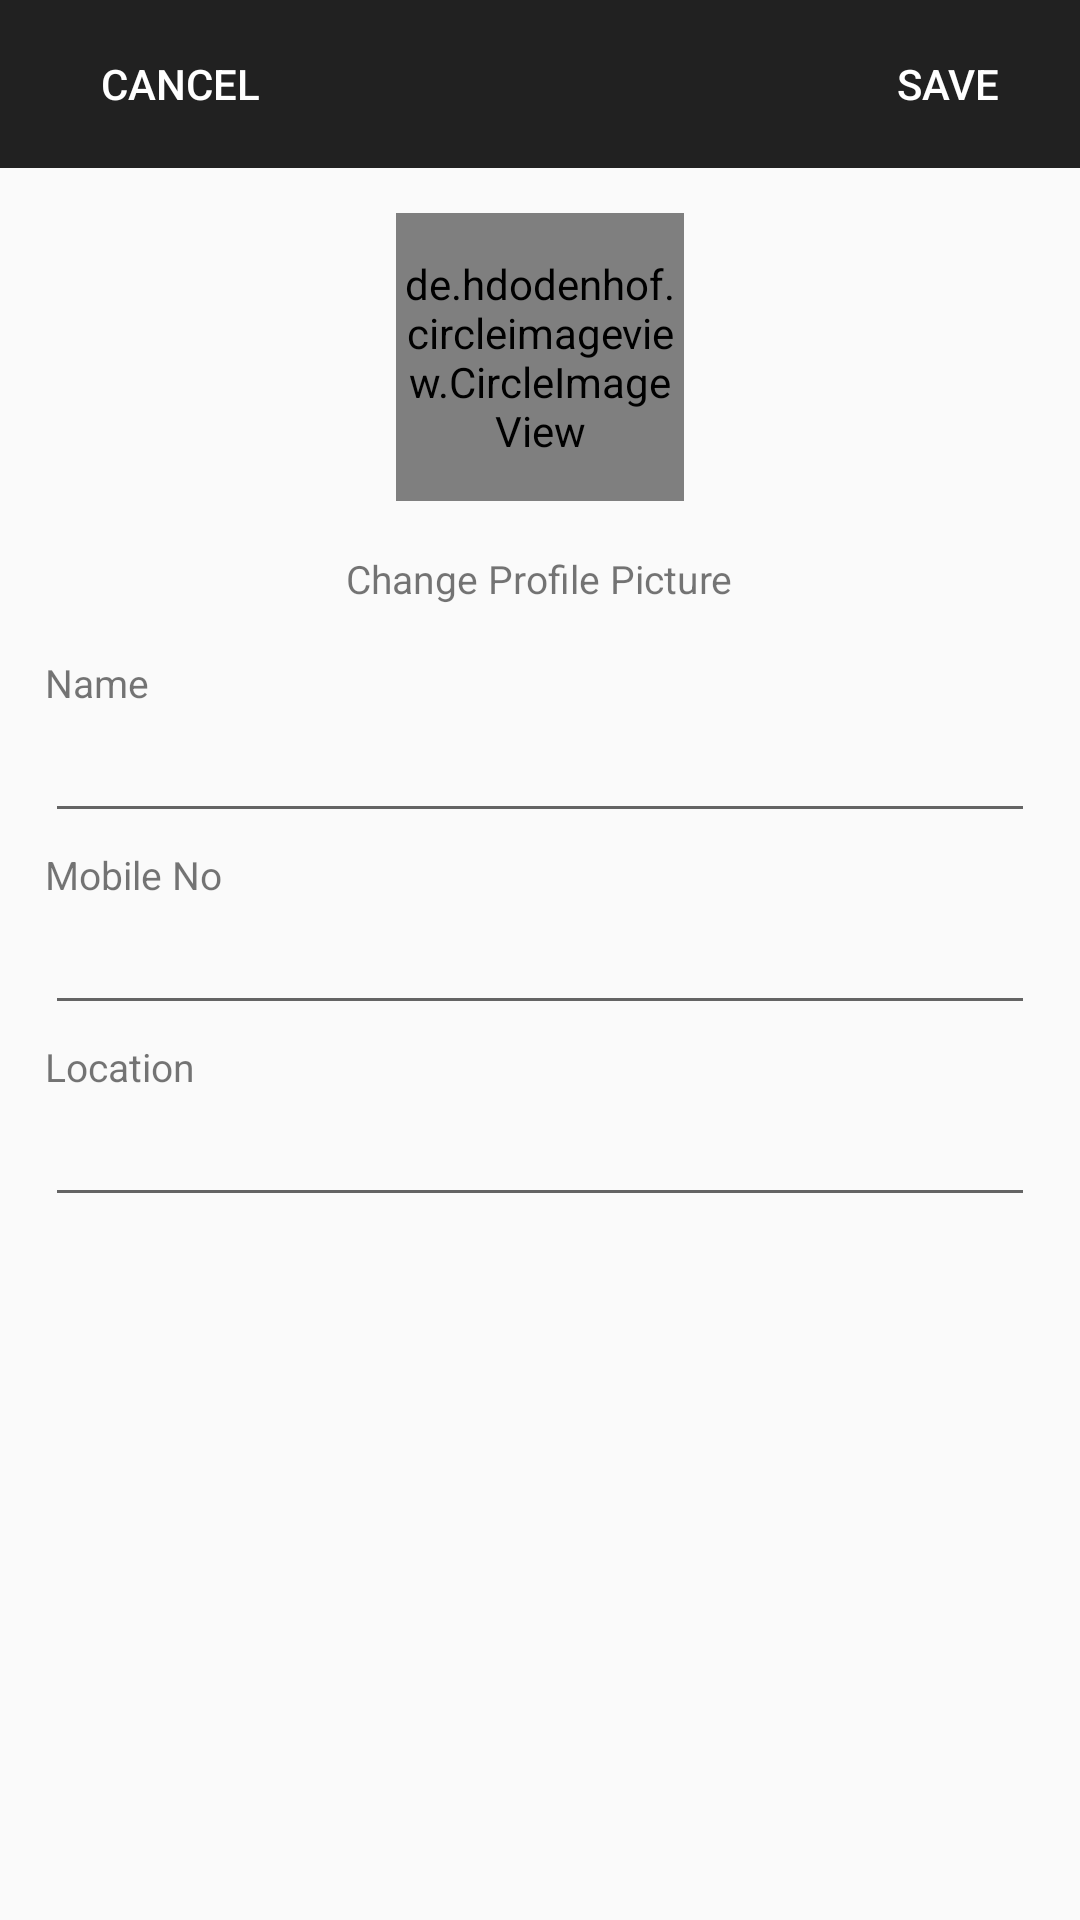

Layout XML and referenced resources for this Android screen:
<!-- AndroidManifest.xml: application theme AppTheme -->
<!-- res/layout/activity_edit_profile.xml -->
<?xml version="1.0" encoding="utf-8"?>
<androidx.constraintlayout.widget.ConstraintLayout xmlns:android="http://schemas.android.com/apk/res/android"
    xmlns:app="http://schemas.android.com/apk/res-auto"
    xmlns:tools="http://schemas.android.com/tools"
    android:layout_width="match_parent"
    android:layout_height="match_parent"
    android:id="@+id/edit_profile_layout"
    tools:context=".Activites.EditProfile">

    <androidx.appcompat.widget.Toolbar
        android:id="@+id/toolbar"
        android:layout_width="match_parent"
        android:layout_height="wrap_content"
        android:background="?attr/colorPrimary"
        android:minHeight="?attr/actionBarSize"
        android:theme="?attr/actionBarTheme"
        app:layout_constraintEnd_toEndOf="parent"
        app:layout_constraintStart_toStartOf="parent"
        app:layout_constraintTop_toTopOf="parent" >
        <Button
            android:id="@+id/edit_profile_cancel"
            android:layout_width="wrap_content"
            android:layout_height="wrap_content"
            android:background="@color/transparent"
            android:layout_gravity="start"
            android:textColor="#FFFFFF"
            android:text="@string/cancel"
            />
        <Button
            android:id="@+id/edit_profile_save"
            android:layout_width="wrap_content"
            android:layout_height="wrap_content"
            android:background="@color/transparent"
            android:layout_gravity="end"
            android:textColor="#FFFFFF"
            android:text="@string/save"
            />
    </androidx.appcompat.widget.Toolbar>

    <RelativeLayout
        android:layout_width="match_parent"
        android:layout_height="wrap_content"
        app:layout_constraintEnd_toEndOf="parent"
        app:layout_constraintStart_toStartOf="parent"
        app:layout_constraintTop_toBottomOf="@+id/toolbar">

        <de.hdodenhof.circleimageview.CircleImageView
            android:id="@+id/edit_profile_imageView"
            android:layout_centerHorizontal="true"
            android:layout_marginVertical="15dp"
            android:layout_width="96dp"
            android:layout_height="96dp"
            android:src="@drawable/user"
            app:civ_border_width="2dp"
            app:civ_border_color="#FFFF"/>

        <TextView
            android:id="@+id/edit_profile_changeProfile"
            android:layout_width="wrap_content"
            android:layout_height="wrap_content"
            android:layout_below="@+id/edit_profile_imageView"
            android:layout_centerHorizontal="true"
            android:layout_marginTop="2dp"
            android:layout_marginBottom="17dp"
            android:text="@string/change_profile_picture"
            android:textSize="13sp"/>

        <RelativeLayout
            android:layout_below="@+id/edit_profile_changeProfile"
            android:background="@color/transparent"
            android:layout_width="match_parent"
            android:layout_height="wrap_content"
            android:layout_marginHorizontal="15dp">
                <TextView
                    android:id="@+id/_name"
                    android:layout_width="wrap_content"
                    android:layout_height="wrap_content"
                    android:textSize="13sp"
                    android:text="@string/name" />
                <EditText
                    android:id="@+id/edit_profile_changeName"
                    android:layout_width="match_parent"
                    android:layout_height="wrap_content"
                    android:layout_below="@+id/_name"
                    android:singleLine="true" />
            <TextView
                android:layout_marginTop="5dp"
                android:id="@+id/_mobile"
                android:layout_below="@+id/edit_profile_changeName"
                android:layout_width="wrap_content"
                android:layout_height="wrap_content"
                android:textSize="13sp"
                android:text="@string/mobile" />

            <EditText
                android:id="@+id/edit_profile_changeMobile"
                android:layout_width="match_parent"
                android:layout_height="wrap_content"
                android:layout_below="@+id/_mobile"
                android:inputType="number"
                android:singleLine="true" />
            <TextView
                android:layout_marginTop="5dp"
                android:id="@+id/_loc"
                android:layout_below="@+id/edit_profile_changeMobile"
                android:layout_width="wrap_content"
                android:layout_height="wrap_content"
                android:textSize="13sp"
                android:text="@string/loc" />
            <EditText
                android:id="@+id/edit_profile_changeLoc"
                android:layout_width="match_parent"
                android:layout_height="wrap_content"
                android:layout_below="@+id/_loc"
                android:singleLine="true" />

            </RelativeLayout>

    </RelativeLayout>
</androidx.constraintlayout.widget.ConstraintLayout>
<!-- resources referenced by this layout -->
<resources>
  <color name="transparent">#00F8F8F8</color>
  <!-- drawable user: png bitmap (drawable, 3529 bytes) -->
  <string name="cancel">Cancel</string>
  <string name="change_profile_picture">Change Profile Picture</string>
  <string name="loc">Location</string>
  <string name="mobile">Mobile No</string>
  <string name="name">Name</string>
  <string name="save">Save</string>
  <style name="AppTheme" parent="Theme.AppCompat.Light.NoActionBar">
          
          <item name="colorPrimary">@color/colorPrimary</item>
          <item name="colorPrimaryDark">@color/colorPrimaryDark</item>
          <item name="colorAccent">@color/colorAccent</item>
      </style>
  <color name="colorPrimary">#212121</color>
  <color name="colorPrimaryDark">#000000</color>
  <!-- not gathered from this repository: default colours our renderer supplied (Android Studio template values) -->
  <color name="colorAccent">#FF03DAC5</color>
</resources>
